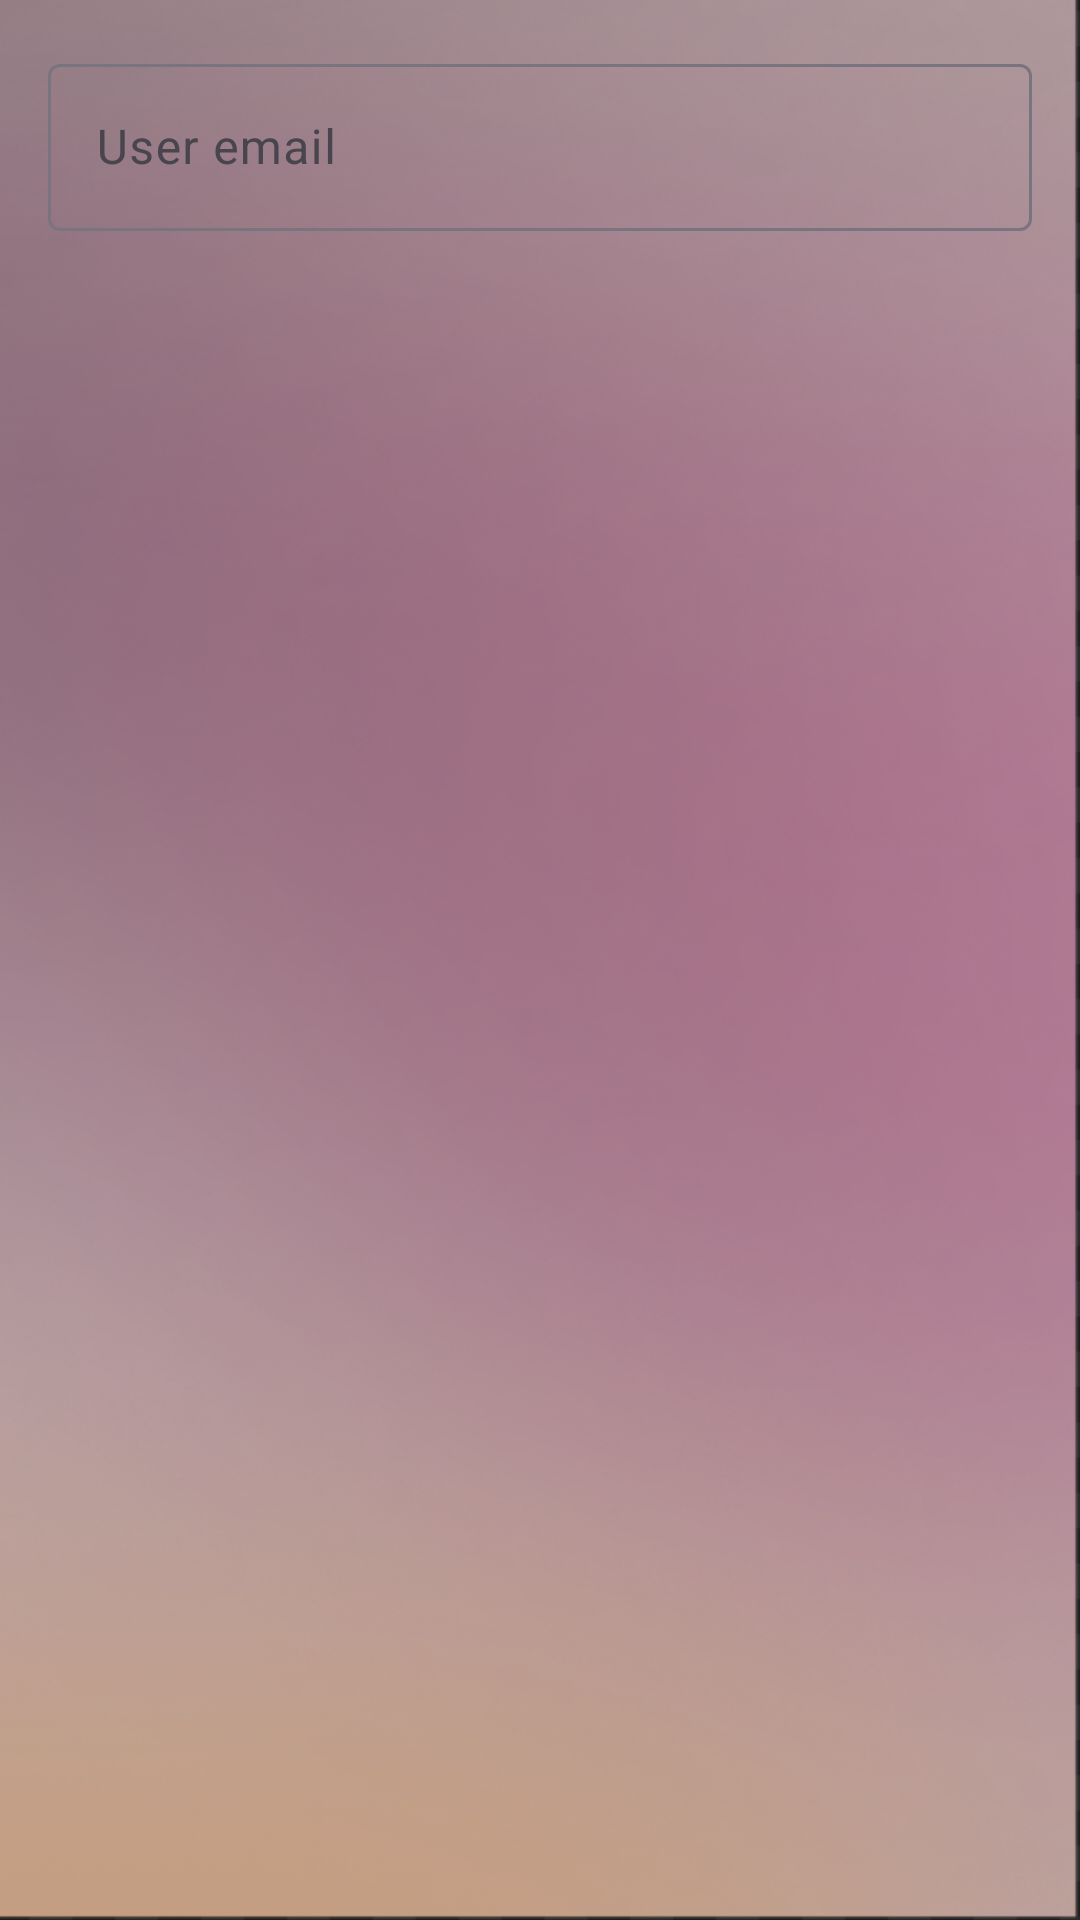

This screen was rendered from an Android layout file. Write that file and the resources it references.
<!-- AndroidManifest.xml: application theme Theme.WhoPaid -->
<!-- res/layout/dialog_add_member.xml -->
<?xml version="1.0" encoding="utf-8"?>
<FrameLayout xmlns:android="http://schemas.android.com/apk/res/android"
    xmlns:app="http://schemas.android.com/apk/res-auto"
    android:padding="16dp"
    android:layout_width="match_parent"
    android:layout_height="wrap_content"
    android:background="@drawable/background_activity"
    app:cardCornerRadius="12dp">

    <com.google.android.material.textfield.TextInputLayout
        android:layout_width="match_parent"
        android:layout_height="wrap_content"
        app:cardCornerRadius="12dp">

        <com.google.android.material.textfield.TextInputEditText
            android:id="@+id/etMemberEmail"
            android:hint="@string/user_email"
            android:inputType="textEmailAddress"
            android:layout_width="match_parent"
            android:layout_height="wrap_content"
            app:cardCornerRadius="12dp"/>
    </com.google.android.material.textfield.TextInputLayout>
</FrameLayout>
<!-- resources referenced by this layout -->
<resources>
  <!-- drawable background_activity: png bitmap (drawable, 460960 bytes) -->
  <string name="user_email">User email</string>
  <style name="Theme.WhoPaid" parent="Theme.Material3.DayNight.NoActionBar">
          
          <item name="colorPrimary">@color/purple_500</item>
          <item name="colorOnPrimary">@android:color/white</item>
          <item name="colorSecondary">@color/teal_200</item>
  
          
          <item name="android:windowBackground">?attr/colorSurface</item>
      </style>
  <color name="purple_500">#FF6200EE</color>
  <color name="teal_200">#FF03DAC5</color>
</resources>
